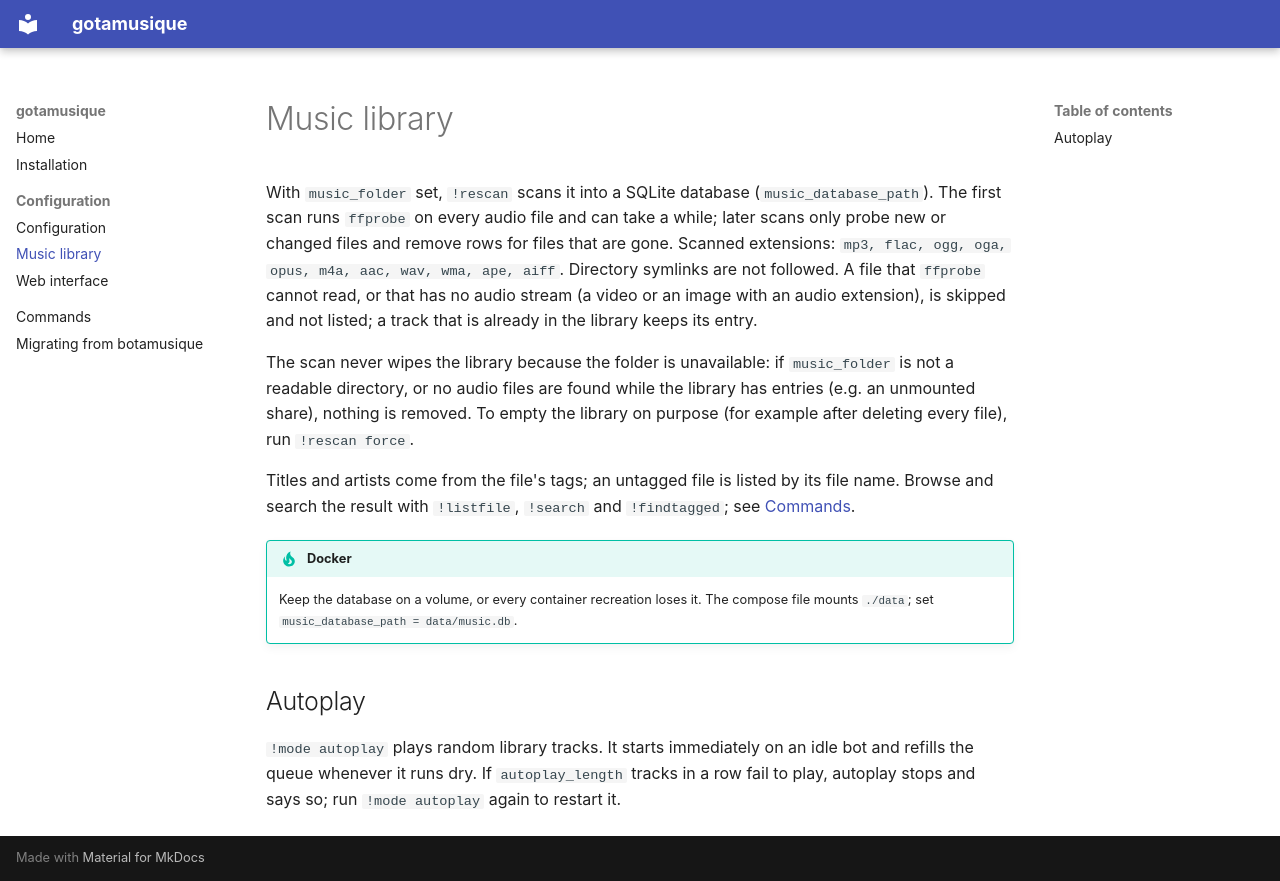

repository: creadicted/gotamusique · page: configuration/library/index.html · generator: mkdocs

# Music library

With `music_folder` set, `!rescan` scans it into a SQLite database (`music_database_path`).
The first scan runs `ffprobe` on every audio file and can take a while; later scans only probe new
or changed files and remove rows for files that are gone. Scanned extensions: `mp3, flac, ogg, oga,
opus, m4a, aac, wav, wma, ape, aiff`. Directory symlinks are not followed. A file that `ffprobe`
cannot read, or that has no audio stream (a video or an image with an audio extension), is skipped
and not listed; a track that is already in the library keeps its entry.

The scan never wipes the library because the folder is unavailable: if `music_folder` is not a
readable directory, or no audio files are found while the library has entries (e.g. an unmounted
share), nothing is removed. To empty the library on purpose (for example after deleting every
file), run `!rescan force`.

Titles and artists come from the file's tags; an untagged file is listed by its file name. Browse
and search the result with `!listfile`, `!search` and `!findtagged`; see [Commands](../commands/index.md#library).

!!! tip "Docker"
    Keep the database on a volume, or every container recreation loses it. The compose file mounts
    `./data`; set `music_database_path = data/music.db`.

## Autoplay

`!mode autoplay` plays random library tracks. It starts immediately on an idle bot and refills the
queue whenever it runs dry. If `autoplay_length` tracks in a row fail to play, autoplay stops and
says so; run `!mode autoplay` again to restart it.
